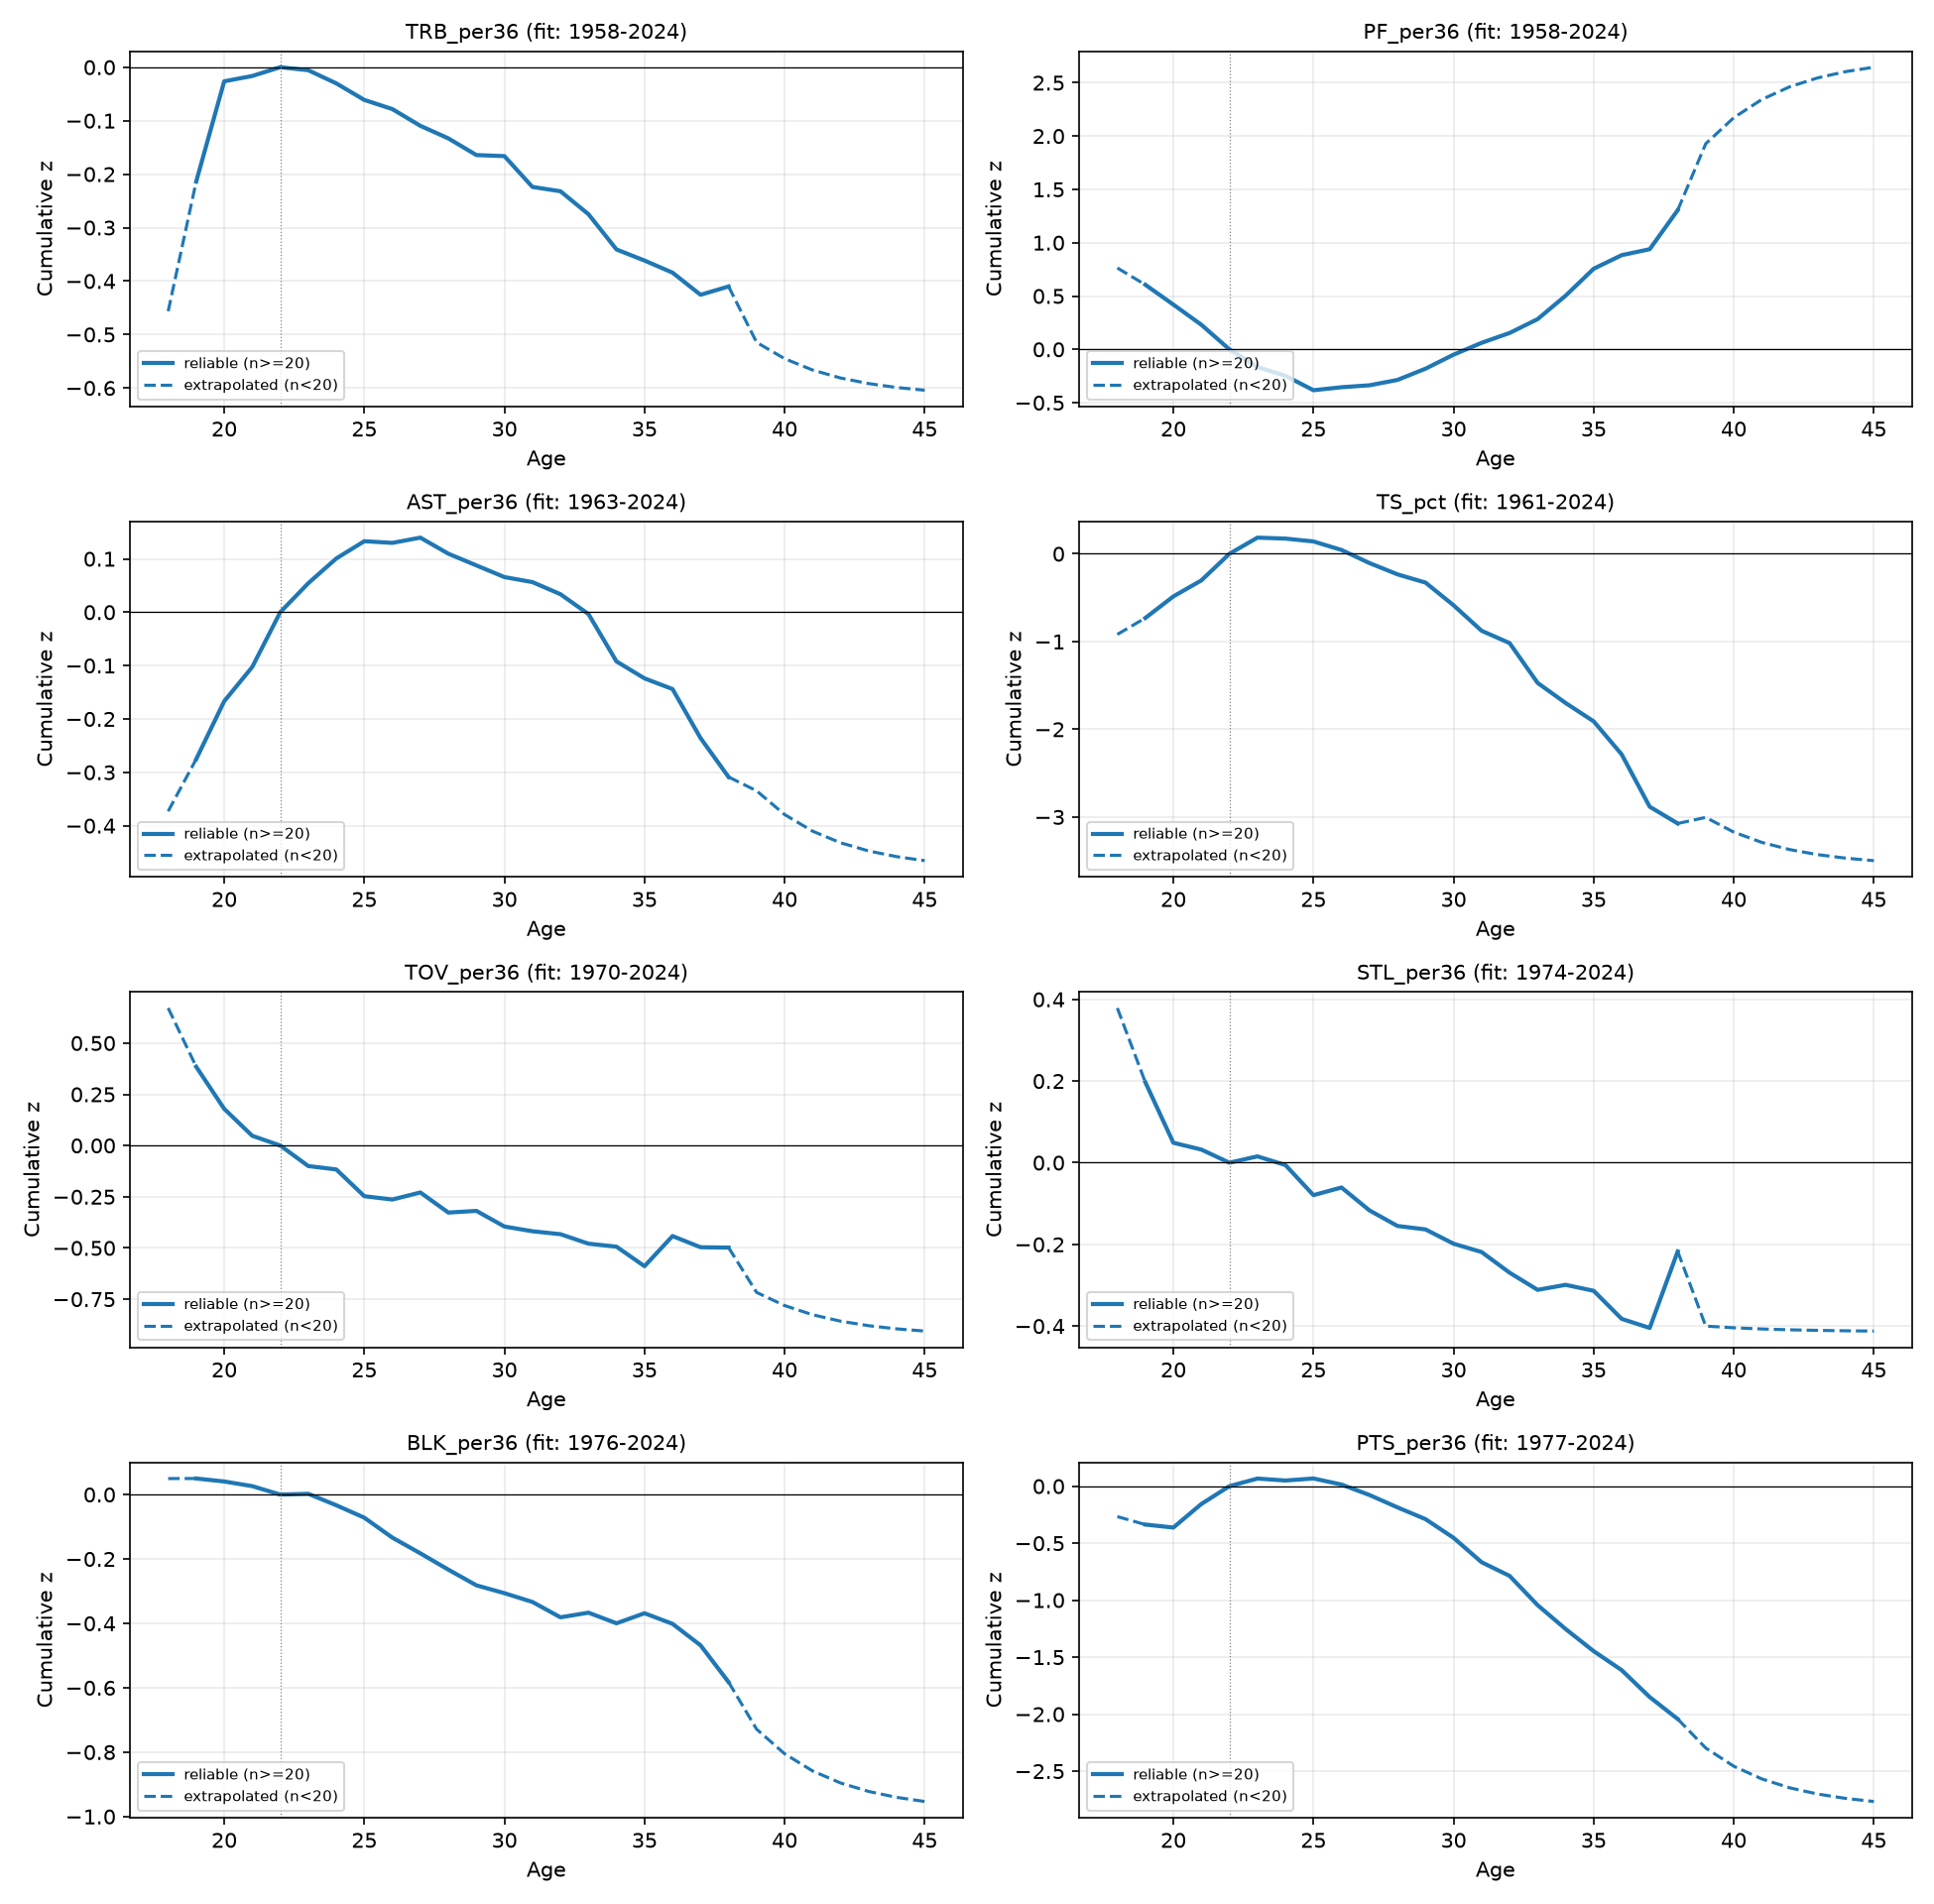

Data behind this chart, as committed beside it:
category, age, delta_to_next, cumulative_z, is_extrapolated, n, fit_start_year, fit_end_year
TRB_per36, 18, 0.2425, -0.4564, True, , 1958, 2024
TRB_per36, 19, 0.1876, -0.2139, False, 101.0, 1958, 2024
TRB_per36, 20, 0.009949, -0.02634, False, 254.0, 1958, 2024
TRB_per36, 21, 0.0164, -0.0164, False, 492.0, 1958, 2024
TRB_per36, 22, -0.005655, 0.0, False, 1298, 1958, 2024
TRB_per36, 23, -0.02456, -0.005655, False, 1788, 1958, 2024
TRB_per36, 24, -0.03099, -0.03022, False, 1762, 1958, 2024
TRB_per36, 25, -0.0171, -0.0612, False, 1667, 1958, 2024
TRB_per36, 26, -0.0313, -0.0783, False, 1558, 1958, 2024
TRB_per36, 27, -0.02352, -0.1096, False, 1427, 1958, 2024
TRB_per36, 28, -0.0312, -0.1331, False, 1268, 1958, 2024
TRB_per36, 29, -0.001963, -0.1643, False, 1138, 1958, 2024
TRB_per36, 30, -0.05766, -0.1663, False, 984.0, 1958, 2024
TRB_per36, 31, -0.008075, -0.2239, False, 808.0, 1958, 2024
TRB_per36, 32, -0.04296, -0.232, False, 623.0, 1958, 2024
TRB_per36, 33, -0.06593, -0.275, False, 455.0, 1958, 2024
TRB_per36, 34, -0.02071, -0.3409, False, 319.0, 1958, 2024
TRB_per36, 35, -0.02267, -0.3616, False, 205.0, 1958, 2024
TRB_per36, 36, -0.0414, -0.3843, False, 134.0, 1958, 2024
TRB_per36, 37, 0.01555, -0.4257, False, 82.0, 1958, 2024
TRB_per36, 38, -0.1046, -0.4101, False, 46.0, 1958, 2024
TRB_per36, 39, -0.03043, -0.5147, True, , 1958, 2024
TRB_per36, 40, -0.0213, -0.5451, True, , 1958, 2024
TRB_per36, 41, -0.01491, -0.5664, True, , 1958, 2024
TRB_per36, 42, -0.01044, -0.5814, True, , 1958, 2024
TRB_per36, 43, -0.007307, -0.5918, True, , 1958, 2024
TRB_per36, 44, -0.005115, -0.5991, True, , 1958, 2024
TRB_per36, 45, -0.00358, -0.6042, True, , 1958, 2024
PF_per36, 18, -0.1576, 0.7633, True, , 1958, 2024
PF_per36, 19, -0.186, 0.6058, False, 101.0, 1958, 2024
PF_per36, 20, -0.1894, 0.4198, False, 254.0, 1958, 2024
PF_per36, 21, -0.2304, 0.2304, False, 492.0, 1958, 2024
PF_per36, 22, -0.1652, 0.0, False, 1298, 1958, 2024
PF_per36, 23, -0.08248, -0.1652, False, 1788, 1958, 2024
PF_per36, 24, -0.1355, -0.2477, False, 1762, 1958, 2024
PF_per36, 25, 0.02804, -0.3832, False, 1667, 1958, 2024
PF_per36, 26, 0.01831, -0.3552, False, 1558, 1958, 2024
PF_per36, 27, 0.05032, -0.3369, False, 1427, 1958, 2024
PF_per36, 28, 0.1054, -0.2866, False, 1268, 1958, 2024
PF_per36, 29, 0.1313, -0.1811, False, 1138, 1958, 2024
PF_per36, 30, 0.1109, -0.04982, False, 984.0, 1958, 2024
PF_per36, 31, 0.09246, 0.06111, False, 808.0, 1958, 2024
PF_per36, 32, 0.1297, 0.1536, False, 623.0, 1958, 2024
PF_per36, 33, 0.2201, 0.2833, False, 455.0, 1958, 2024
PF_per36, 34, 0.2522, 0.5034, False, 319.0, 1958, 2024
PF_per36, 35, 0.1276, 0.7557, False, 205.0, 1958, 2024
PF_per36, 36, 0.05571, 0.8833, False, 134.0, 1958, 2024
PF_per36, 37, 0.3661, 0.939, False, 82.0, 1958, 2024
PF_per36, 38, 0.6231, 1.305, False, 46.0, 1958, 2024
PF_per36, 39, 0.2438, 1.928, True, , 1958, 2024
PF_per36, 40, 0.1707, 2.172, True, , 1958, 2024
PF_per36, 41, 0.1195, 2.343, True, , 1958, 2024
PF_per36, 42, 0.08363, 2.462, True, , 1958, 2024
PF_per36, 43, 0.05854, 2.546, True, , 1958, 2024
PF_per36, 44, 0.04098, 2.604, True, , 1958, 2024
PF_per36, 45, 0.02868, 2.645, True, , 1958, 2024
AST_per36, 18, 0.09763, -0.373, True, , 1963, 2024
AST_per36, 19, 0.1085, -0.2753, False, 101.0, 1963, 2024
AST_per36, 20, 0.06419, -0.1668, False, 254.0, 1963, 2024
AST_per36, 21, 0.1026, -0.1026, False, 489.0, 1963, 2024
... 164 more rows
